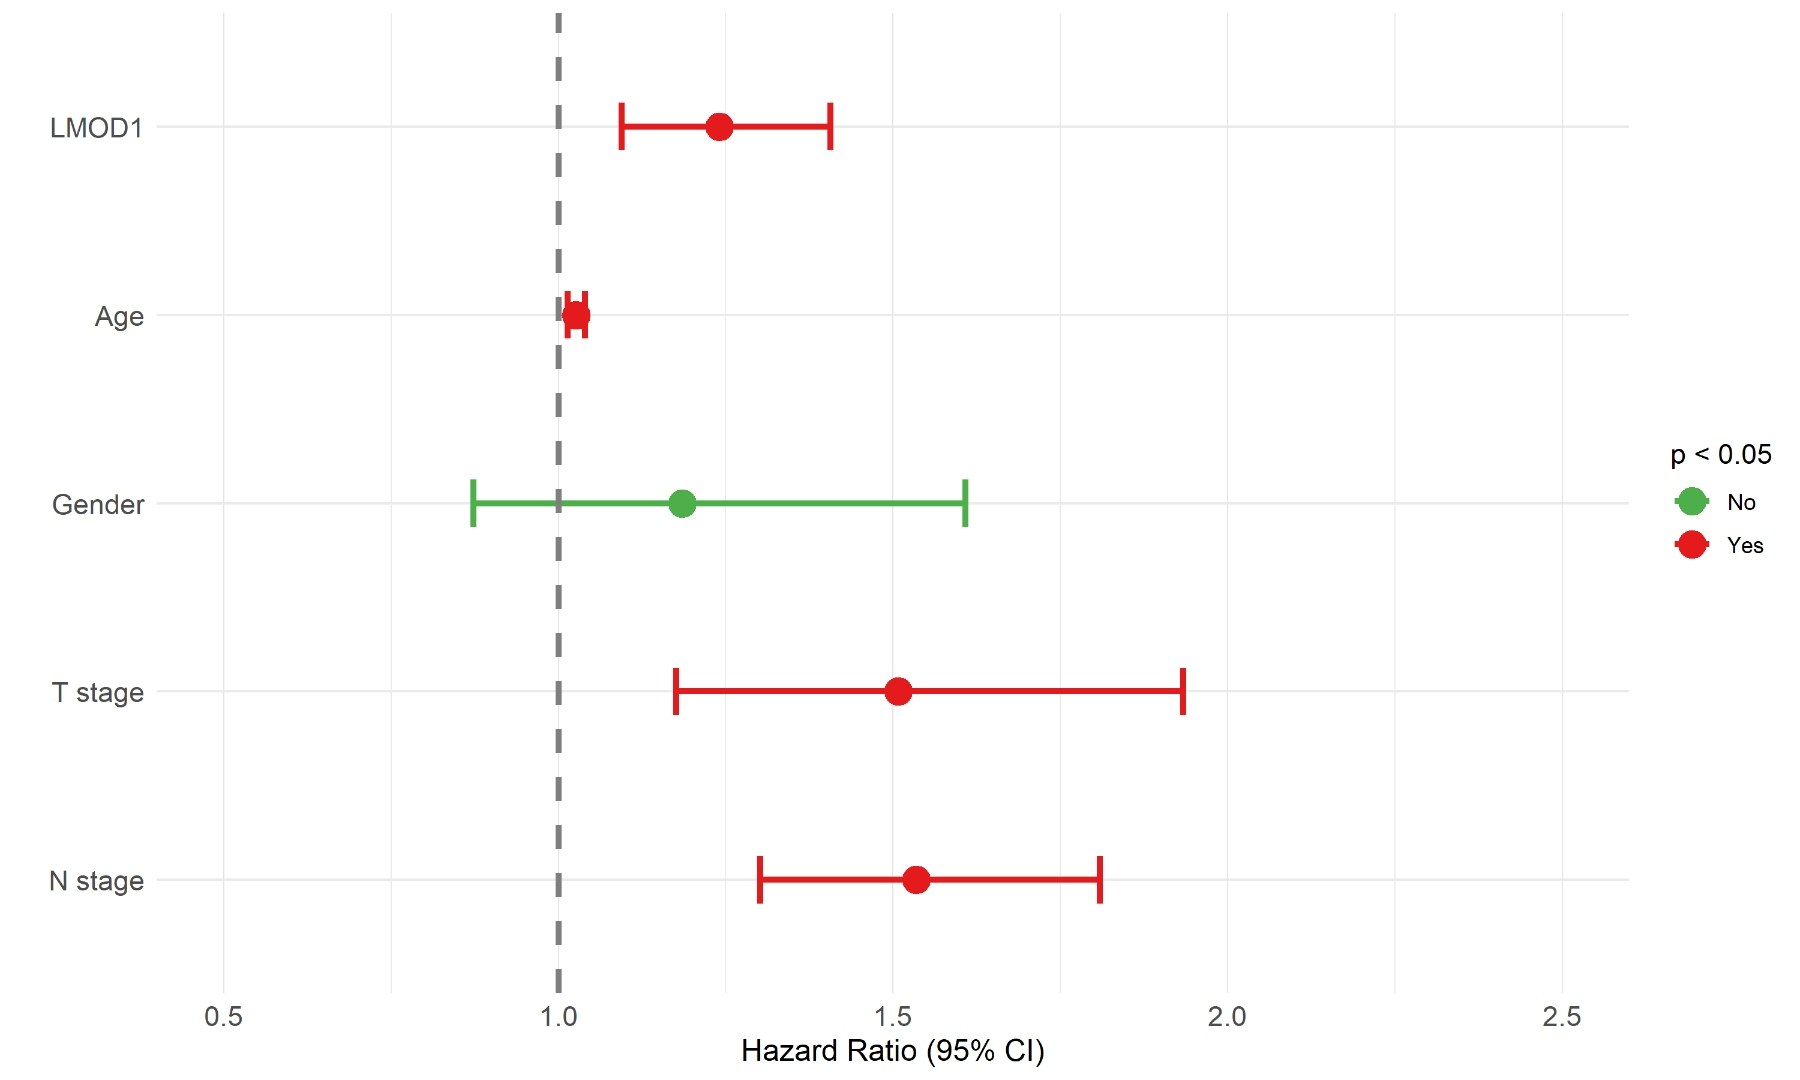

The table this chart was drawn from, first rows:
Variable, HR, CI_lower, CI_upper, p_value, Significant
LMOD1, 1.24, 1.094, 1.406, 0.0007607, Yes
Age, 1.026, 1.014, 1.039, 4.96623297307895e-05, Yes
Gender, 1.185, 0.8729, 1.608, 0.2765, No
T stage, 1.508, 1.176, 1.933, 0.001186, Yes
N stage, 1.535, 1.302, 1.809, 3.26828685058308e-07, Yes
